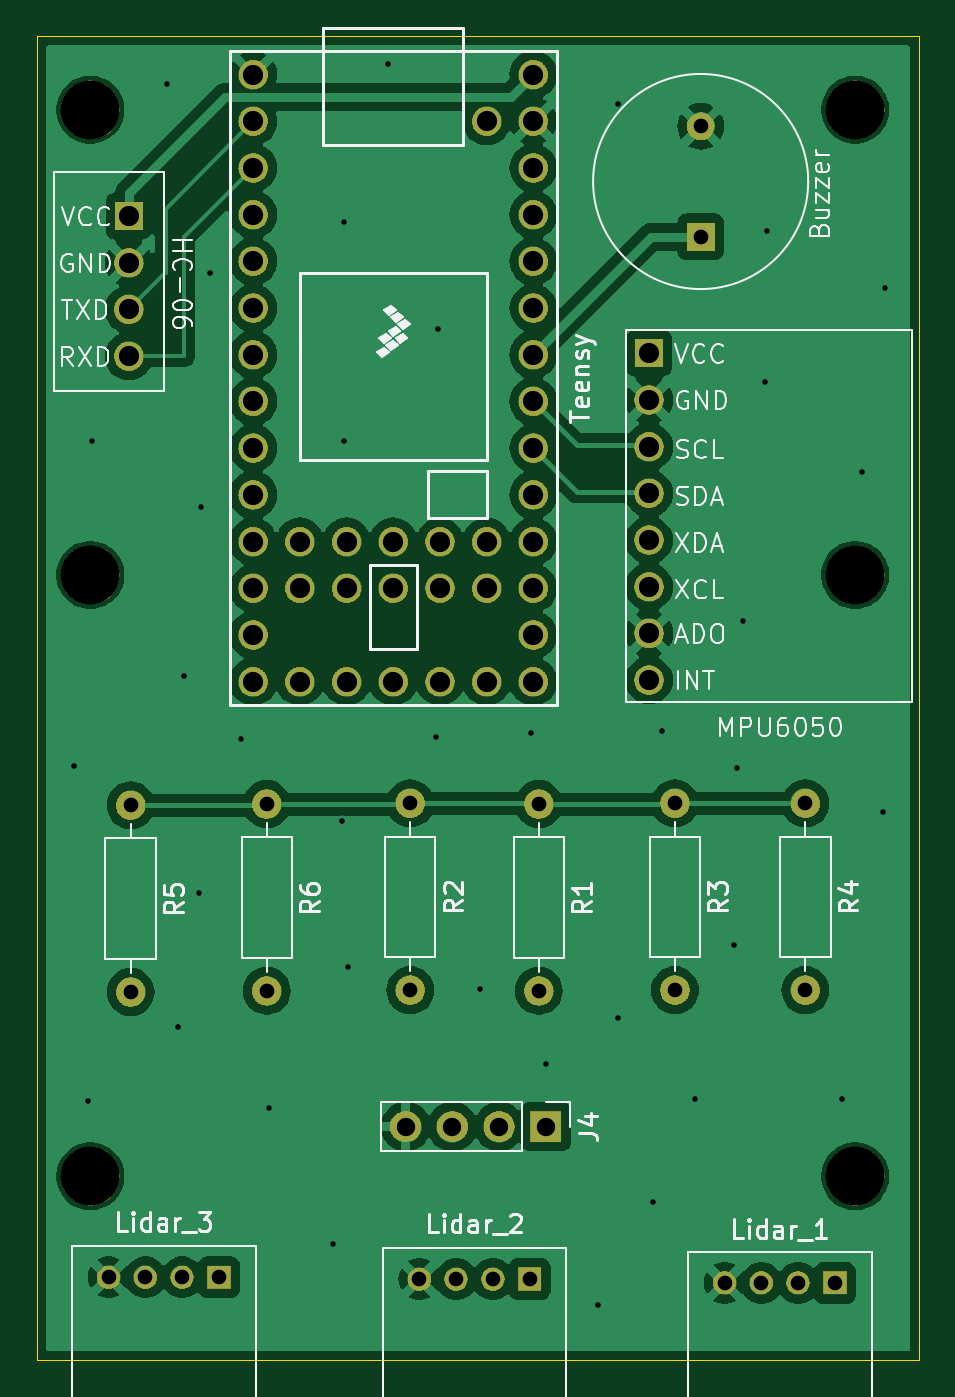
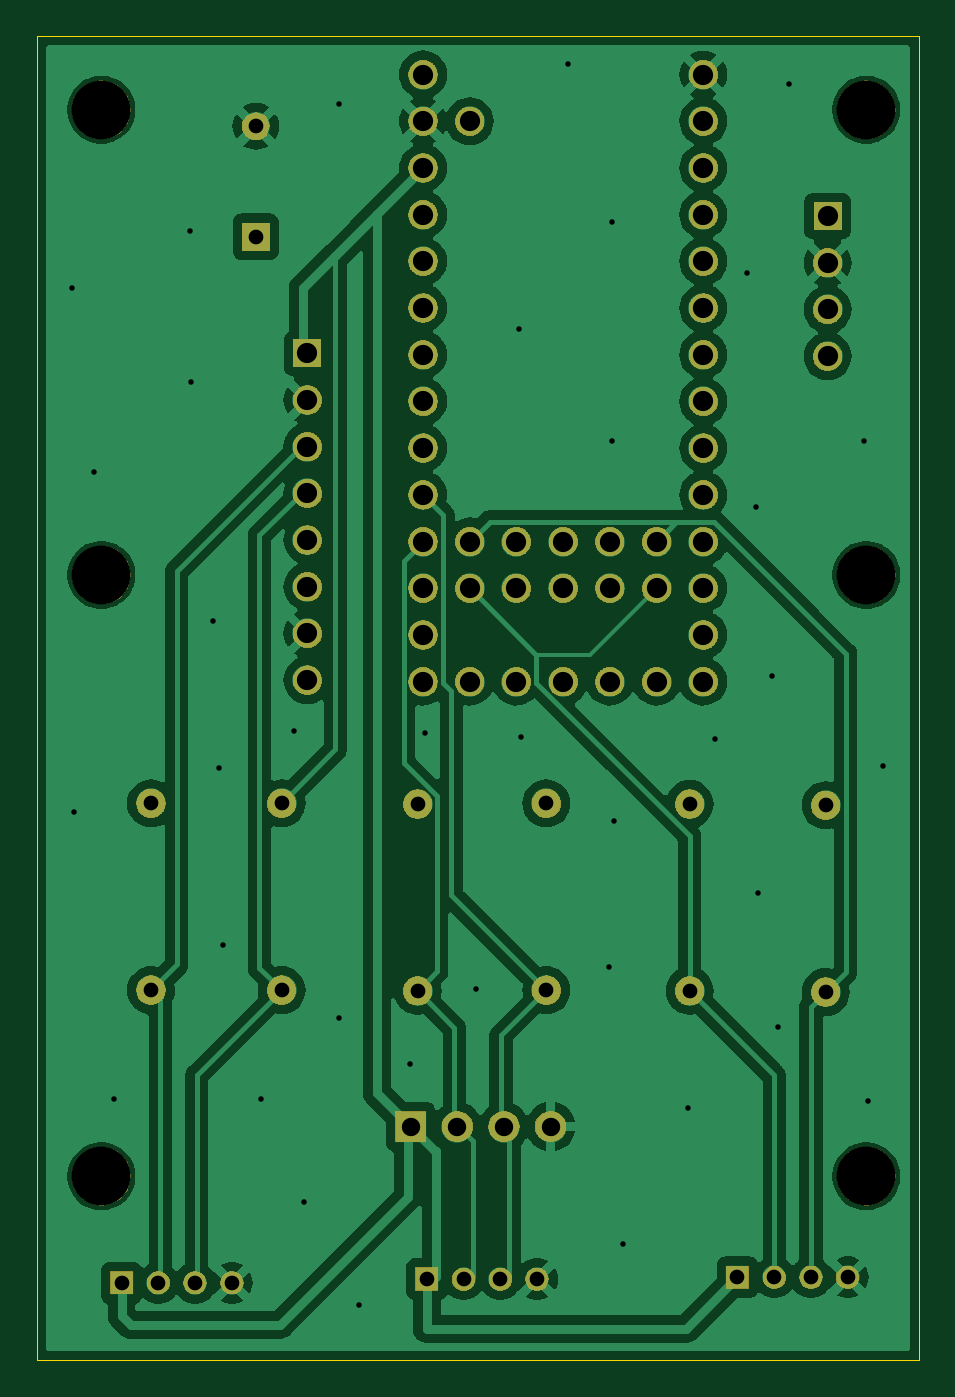
Circuit board: 11 layer files. Board 48.0 x 72.0 mm.
- bottom_mask: PCB-B_Mask.gbs (198708 bytes)
- paste: PCB-B_Paste.gbp (482 bytes)
- bottom_silk: PCB-B_Silkscreen.gbo (3092 bytes)
- bottom_copper: PCB-Back.gbl (102146 bytes)
- outline: PCB-Edge_Cuts.gm1 (642 bytes)
- top_mask: PCB-F_Mask.gts (198708 bytes)
- paste: PCB-F_Paste.gtp (482 bytes)
- top_silk: PCB-F_Silkscreen.gto (52991 bytes)
- top_copper: PCB-Front.gtl (108418 bytes)
- drill: PCB-NPTH.drl (410 bytes)
- drill: PCB-PTH.drl (2213 bytes)

=== bottom_mask: PCB-B_Mask.gbs (198708 bytes, source omitted) ===
=== paste: PCB-B_Paste.gbp ===
G04 #@! TF.GenerationSoftware,KiCad,Pcbnew,8.0.5*
G04 #@! TF.CreationDate,2024-11-18T01:09:08-08:00*
G04 #@! TF.ProjectId,PCB,5043422e-6b69-4636-9164-5f7063625858,rev?*
G04 #@! TF.SameCoordinates,Original*
G04 #@! TF.FileFunction,Paste,Bot*
G04 #@! TF.FilePolarity,Positive*
%FSLAX46Y46*%
G04 Gerber Fmt 4.6, Leading zero omitted, Abs format (unit mm)*
G04 Created by KiCad (PCBNEW 8.0.5) date 2024-11-18 01:09:08*
%MOMM*%
%LPD*%
G01*
G04 APERTURE LIST*
G04 APERTURE END LIST*
M02*

=== bottom_silk: PCB-B_Silkscreen.gbo ===
G04 #@! TF.GenerationSoftware,KiCad,Pcbnew,8.0.5*
G04 #@! TF.CreationDate,2024-11-18T01:09:08-08:00*
G04 #@! TF.ProjectId,PCB,5043422e-6b69-4636-9164-5f7063625858,rev?*
G04 #@! TF.SameCoordinates,Original*
G04 #@! TF.FileFunction,Legend,Bot*
G04 #@! TF.FilePolarity,Positive*
%FSLAX46Y46*%
G04 Gerber Fmt 4.6, Leading zero omitted, Abs format (unit mm)*
G04 Created by KiCad (PCBNEW 8.0.5) date 2024-11-18 01:09:08*
%MOMM*%
%LPD*%
G01*
G04 APERTURE LIST*
%ADD10C,3.200000*%
%ADD11C,1.600000*%
%ADD12O,1.600000X1.600000*%
%ADD13R,1.524000X1.524000*%
%ADD14C,1.524000*%
%ADD15R,1.270000X1.270000*%
%ADD16C,1.270000*%
%ADD17R,1.700000X1.700000*%
%ADD18O,1.700000X1.700000*%
G04 APERTURE END LIST*
%LPC*%
D10*
X67900000Y-122000000D03*
X109500000Y-122000000D03*
X109500000Y-89300000D03*
X67900000Y-89300000D03*
X109500000Y-64000000D03*
X67900000Y-64000000D03*
D11*
X84380000Y-95100000D03*
X86920000Y-95100000D03*
X89460000Y-95100000D03*
X92000000Y-95100000D03*
X81840000Y-95100000D03*
X79300000Y-95100000D03*
X76760000Y-95100000D03*
X92000000Y-92560000D03*
X92000000Y-90020000D03*
X92000000Y-87480000D03*
X92000000Y-84940000D03*
X92000000Y-82400000D03*
X92000000Y-79860000D03*
X92000000Y-77320000D03*
X92000000Y-74780000D03*
X92000000Y-72240000D03*
X92000000Y-69700000D03*
X92000000Y-67160000D03*
X92000000Y-64620000D03*
X92000000Y-62080000D03*
X89460000Y-64620000D03*
X76760000Y-92560000D03*
X76760000Y-90020000D03*
X76760000Y-87480000D03*
X76760000Y-84940000D03*
X76760000Y-82400000D03*
X76760000Y-79860000D03*
X76760000Y-77320000D03*
X76760000Y-74780000D03*
X76760000Y-72240000D03*
X76760000Y-69700000D03*
X76760000Y-67160000D03*
X76760000Y-64620000D03*
X76760000Y-62080000D03*
X89460000Y-90020000D03*
X89460000Y-87480000D03*
X86920000Y-90020000D03*
X86920000Y-87480000D03*
X84380000Y-90020000D03*
X84380000Y-87480000D03*
X81840000Y-90020000D03*
X81840000Y-87480000D03*
X79300000Y-90020000D03*
X79300000Y-87480000D03*
X92300000Y-101760000D03*
D12*
X92300000Y-111920000D03*
D13*
X101100000Y-70900000D03*
D14*
X101100000Y-64900000D03*
D11*
X70000000Y-77400000D03*
X70000000Y-74860000D03*
X70000000Y-72320000D03*
D13*
X70000000Y-69780000D03*
D11*
X99700000Y-101720000D03*
D12*
X99700000Y-111880000D03*
D15*
X74899740Y-127499880D03*
D16*
X72898220Y-127500000D03*
X70901780Y-127500000D03*
X68900260Y-127500000D03*
D11*
X106800000Y-101720000D03*
D12*
X106800000Y-111880000D03*
D17*
X92680000Y-119300000D03*
D18*
X90140000Y-119300000D03*
X87600000Y-119300000D03*
X85060000Y-119300000D03*
D11*
X85300000Y-101720000D03*
D12*
X85300000Y-111880000D03*
D13*
X98289940Y-77239075D03*
D11*
X98289940Y-79779075D03*
X98289940Y-82319075D03*
X98289940Y-84859075D03*
X98289940Y-87399075D03*
X98289940Y-89939075D03*
X98289940Y-92479075D03*
X98289940Y-95019075D03*
X70100000Y-101820000D03*
D12*
X70100000Y-111980000D03*
D15*
X91800000Y-127600000D03*
D16*
X89798480Y-127600120D03*
X87802040Y-127600120D03*
X85800520Y-127600120D03*
D15*
X108399740Y-127799880D03*
D16*
X106398220Y-127800000D03*
X104401780Y-127800000D03*
X102400260Y-127800000D03*
D11*
X77500000Y-101760000D03*
D12*
X77500000Y-111920000D03*
%LPD*%
M02*

=== bottom_copper: PCB-Back.gbl (102146 bytes, source omitted) ===
=== outline: PCB-Edge_Cuts.gm1 ===
G04 #@! TF.GenerationSoftware,KiCad,Pcbnew,8.0.5*
G04 #@! TF.CreationDate,2024-11-18T01:09:08-08:00*
G04 #@! TF.ProjectId,PCB,5043422e-6b69-4636-9164-5f7063625858,rev?*
G04 #@! TF.SameCoordinates,Original*
G04 #@! TF.FileFunction,Profile,NP*
%FSLAX46Y46*%
G04 Gerber Fmt 4.6, Leading zero omitted, Abs format (unit mm)*
G04 Created by KiCad (PCBNEW 8.0.5) date 2024-11-18 01:09:08*
%MOMM*%
%LPD*%
G01*
G04 APERTURE LIST*
G04 #@! TA.AperFunction,Profile*
%ADD10C,0.038100*%
G04 #@! TD*
G04 APERTURE END LIST*
D10*
X65000000Y-60000000D02*
X113000000Y-60000000D01*
X113000000Y-132000000D01*
X65000000Y-132000000D01*
X65000000Y-60000000D01*
M02*

=== top_mask: PCB-F_Mask.gts (198708 bytes, source omitted) ===
=== paste: PCB-F_Paste.gtp ===
G04 #@! TF.GenerationSoftware,KiCad,Pcbnew,8.0.5*
G04 #@! TF.CreationDate,2024-11-18T01:09:08-08:00*
G04 #@! TF.ProjectId,PCB,5043422e-6b69-4636-9164-5f7063625858,rev?*
G04 #@! TF.SameCoordinates,Original*
G04 #@! TF.FileFunction,Paste,Top*
G04 #@! TF.FilePolarity,Positive*
%FSLAX46Y46*%
G04 Gerber Fmt 4.6, Leading zero omitted, Abs format (unit mm)*
G04 Created by KiCad (PCBNEW 8.0.5) date 2024-11-18 01:09:08*
%MOMM*%
%LPD*%
G01*
G04 APERTURE LIST*
G04 APERTURE END LIST*
M02*

=== top_silk: PCB-F_Silkscreen.gto (52991 bytes, source omitted) ===
=== top_copper: PCB-Front.gtl (108418 bytes, source omitted) ===
=== drill: PCB-NPTH.drl ===
M48
; DRILL file {KiCad 8.0.5} date 2024-11-18T01:09:11-0800
; FORMAT={-:-/ absolute / metric / decimal}
; #@! TF.CreationDate,2024-11-18T01:09:11-08:00
; #@! TF.GenerationSoftware,Kicad,Pcbnew,8.0.5
; #@! TF.FileFunction,NonPlated,1,4,NPTH
FMAT,2
METRIC
; #@! TA.AperFunction,NonPlated,NPTH,ComponentDrill
T1C3.200
%
G90
G05
T1
X67.9Y-64.0
X67.9Y-89.3
X67.9Y-122.0
X109.5Y-64.0
X109.5Y-89.3
X109.5Y-122.0
M30

=== drill: PCB-PTH.drl ===
M48
; DRILL file {KiCad 8.0.5} date 2024-11-18T01:09:11-0800
; FORMAT={-:-/ absolute / metric / decimal}
; #@! TF.CreationDate,2024-11-18T01:09:11-08:00
; #@! TF.GenerationSoftware,Kicad,Pcbnew,8.0.5
; #@! TF.FileFunction,Plated,1,4,PTH
FMAT,2
METRIC
; #@! TA.AperFunction,Plated,PTH,ViaDrill
T1C0.300
; #@! TA.AperFunction,Plated,PTH,ComponentDrill
T2C0.798
; #@! TA.AperFunction,Plated,PTH,ComponentDrill
T3C0.800
; #@! TA.AperFunction,Plated,PTH,ComponentDrill
T4C1.000
; #@! TA.AperFunction,Plated,PTH,ComponentDrill
T5C1.100
%
G90
G05
T1
X67.0Y-99.7
X67.8Y-117.9
X68.0Y-82.0
X72.1Y-62.6
X72.7Y-113.9
X73.0Y-94.8
X73.8Y-106.6
X73.9Y-85.6
X74.4Y-72.9
X76.1Y-98.2
X77.6Y-118.3
X81.1Y-125.7
X81.6Y-102.7
X81.7Y-70.1
X81.7Y-82.0
X81.9Y-110.6
X84.1Y-61.5
X86.7Y-98.1
X86.8Y-75.9
X89.1Y-111.8
X91.9Y-97.9
X92.7Y-115.9
X95.5Y-129.0
X96.6Y-63.7
X96.6Y-113.4
X98.5Y-123.4
X99.0Y-97.8
X100.8Y-117.8
X102.9Y-109.4
X103.1Y-99.8
X103.4Y-91.8
X104.6Y-78.8
X104.7Y-70.6
X108.8Y-117.8
X109.9Y-83.7
X111.0Y-102.2
X111.1Y-73.7
T2
X68.9Y-127.5
X70.902Y-127.5
X72.898Y-127.5
X74.9Y-127.5
X85.801Y-127.6
X87.802Y-127.6
X89.798Y-127.6
X91.8Y-127.6
X102.4Y-127.8
X104.402Y-127.8
X106.398Y-127.8
X108.4Y-127.8
T3
X70.1Y-101.82
X70.1Y-111.98
X77.5Y-101.76
X77.5Y-111.92
X85.3Y-101.72
X85.3Y-111.88
X92.3Y-101.76
X92.3Y-111.92
X99.7Y-101.72
X99.7Y-111.88
X101.1Y-64.9
X101.1Y-70.9
X106.8Y-101.72
X106.8Y-111.88
T4
X85.06Y-119.3
X87.6Y-119.3
X90.14Y-119.3
X92.68Y-119.3
T5
X70.0Y-69.78
X70.0Y-72.32
X70.0Y-74.86
X70.0Y-77.4
X76.76Y-62.08
X76.76Y-64.62
X76.76Y-67.16
X76.76Y-69.7
X76.76Y-72.24
X76.76Y-74.78
X76.76Y-77.32
X76.76Y-79.86
X76.76Y-82.4
X76.76Y-84.94
X76.76Y-87.48
X76.76Y-90.02
X76.76Y-92.56
X76.76Y-95.1
X79.3Y-87.48
X79.3Y-90.02
X79.3Y-95.1
X81.84Y-87.48
X81.84Y-90.02
X81.84Y-95.1
X84.38Y-87.48
X84.38Y-90.02
X84.38Y-95.1
X86.92Y-87.48
X86.92Y-90.02
X86.92Y-95.1
X89.46Y-64.62
X89.46Y-87.48
X89.46Y-90.02
X89.46Y-95.1
X92.0Y-62.08
X92.0Y-64.62
X92.0Y-67.16
X92.0Y-69.7
X92.0Y-72.24
X92.0Y-74.78
X92.0Y-77.32
X92.0Y-79.86
X92.0Y-82.4
X92.0Y-84.94
X92.0Y-87.48
X92.0Y-90.02
X92.0Y-92.56
X92.0Y-95.1
X98.29Y-77.239
X98.29Y-79.779
X98.29Y-82.319
X98.29Y-84.859
X98.29Y-87.399
X98.29Y-89.939
X98.29Y-92.479
X98.29Y-95.019
M30
